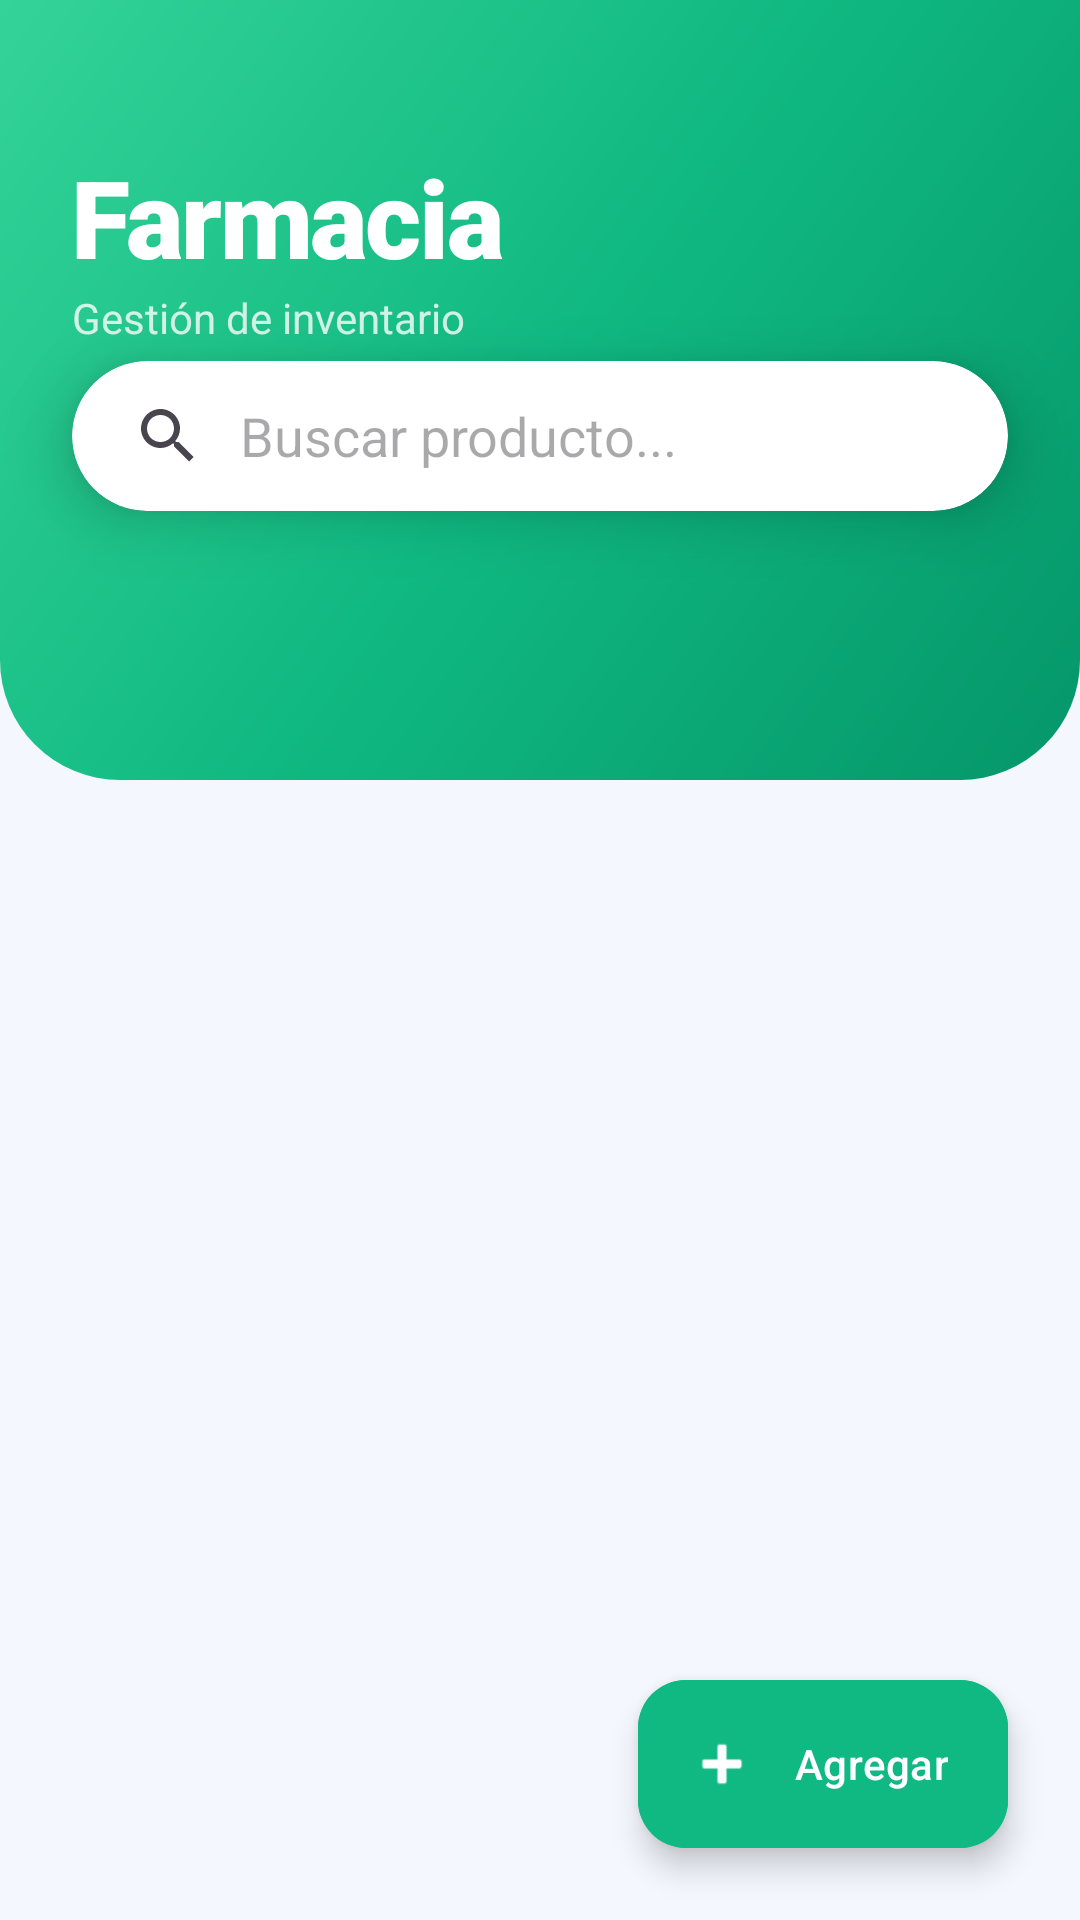

Write the Android layout XML for this screen, with the resource values it uses.
<!-- AndroidManifest.xml: application theme Theme.PROYECT -->
<!-- res/layout/activity_farmacia.xml -->
<?xml version="1.0" encoding="utf-8"?>
<androidx.constraintlayout.widget.ConstraintLayout xmlns:android="http://schemas.android.com/apk/res/android"
    xmlns:app="http://schemas.android.com/apk/res-auto"
    android:layout_width="match_parent"
    android:layout_height="match_parent"
    android:background="@color/premium_bg">

    <View
        android:id="@+id/headerBg"
        android:layout_width="match_parent"
        android:layout_height="260dp"
        android:background="@drawable/gradient_premium"
        app:layout_constraintTop_toTopOf="parent"/>

    <TextView
        android:id="@+id/tvTitle"
        android:layout_width="wrap_content"
        android:layout_height="wrap_content"
        android:text="Farmacia"
        android:textColor="#FFFFFF"
        android:textSize="36sp"
        android:fontFamily="sans-serif-black"
        android:letterSpacing="-0.02"
        android:layout_marginStart="24dp"
        android:layout_marginTop="48dp"
        app:layout_constraintStart_toStartOf="parent"
        app:layout_constraintTop_toTopOf="parent"/>

    <TextView
        android:text="Gestión de inventario"
        android:textColor="#CCFFFFFF"
        android:textSize="14sp"
        android:layout_width="wrap_content"
        android:layout_height="wrap_content"
        app:layout_constraintStart_toStartOf="@id/tvTitle"
        app:layout_constraintTop_toBottomOf="@id/tvTitle"/>

    <androidx.cardview.widget.CardView
        android:id="@+id/cardSearch"
        android:layout_width="match_parent"
        android:layout_height="wrap_content"
        android:layout_marginHorizontal="24dp"
        app:cardCornerRadius="25dp"
        app:cardElevation="12dp"
        app:cardBackgroundColor="#FFFFFF"
        android:layout_marginTop="24dp"
        app:layout_constraintTop_toBottomOf="@id/tvTitle"
        app:layout_constraintEnd_toEndOf="parent"
        app:layout_constraintStart_toStartOf="parent">

        <androidx.appcompat.widget.SearchView
            android:id="@+id/searchView"
            android:layout_width="match_parent"
            android:layout_height="50dp"
            app:iconifiedByDefault="false"
            app:queryBackground="@android:color/transparent"
            app:queryHint="Buscar producto..."
            android:background="@android:color/transparent"/>
    </androidx.cardview.widget.CardView>

    <androidx.recyclerview.widget.RecyclerView
        android:id="@+id/rvFarmacia"
        android:layout_width="match_parent"
        android:layout_height="0dp"
        android:layout_marginTop="16dp"
        android:clipToPadding="false"
        android:paddingTop="8dp"
        android:paddingBottom="80dp"
        app:layout_constraintBottom_toBottomOf="parent"
        app:layout_constraintTop_toBottomOf="@id/cardSearch"/>

    <com.google.android.material.floatingactionbutton.ExtendedFloatingActionButton
        android:id="@+id/fabAddMed"
        android:layout_width="wrap_content"
        android:layout_height="wrap_content"
        android:layout_margin="24dp"
        android:text="Agregar"
        android:textColor="#FFFFFF"
        android:fontFamily="sans-serif-medium"
        app:icon="@android:drawable/ic_input_add"
        app:iconTint="#FFFFFF"
        android:backgroundTint="@color/premium_accent"
        app:elevation="8dp"
        app:layout_constraintBottom_toBottomOf="parent"
        app:layout_constraintEnd_toEndOf="parent"/>

</androidx.constraintlayout.widget.ConstraintLayout>
<!-- resources referenced by this layout -->
<resources>
  <color name="premium_accent">#10B981</color>
  <color name="premium_bg">#F4F7FE</color>
  <!-- drawable gradient_premium (drawable) -->
  <?xml version="1.0" encoding="utf-8"?>
  <shape xmlns:android="http://schemas.android.com/apk/res/android">
      <gradient
          android:angle="135"
          android:startColor="#059669"
          android:centerColor="#10B981"
          android:endColor="#34D399"
          android:type="linear" />
      <corners android:bottomRightRadius="40dp" android:bottomLeftRadius="40dp"/>
  </shape>
  <style name="Theme.PROYECT" parent="Theme.Material3.DayNight.NoActionBar">
          <item name="colorPrimary">@color/medical_primary</item>
          <item name="colorPrimaryVariant">@color/medical_secondary</item>
          <item name="colorOnPrimary">@color/white</item>
          <item name="android:statusBarColor">?attr/colorPrimaryVariant</item>
      </style>
  <color name="medical_primary">@color/premium_green_dark</color>
  <color name="medical_secondary">@color/premium_green_light</color>
  <color name="white">#FFFFFFFF</color>
  <color name="premium_green_dark">#059669</color>
  <color name="premium_green_light">#34D399</color>
</resources>
